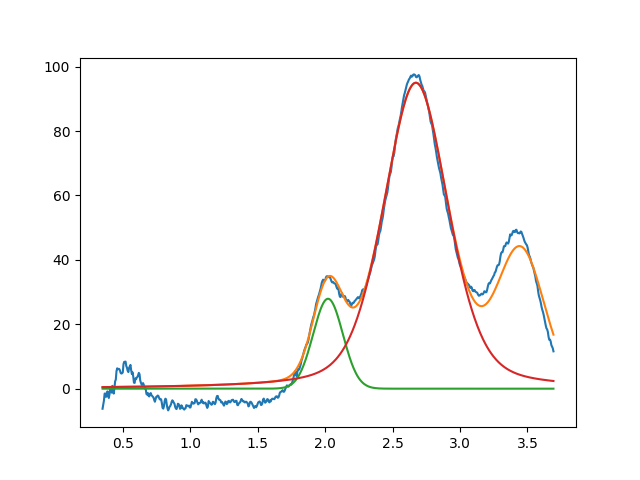

The data file committed next to this chart (first rows):
2.021303390395503108e+00, 2.791892107995226979e+01, 2.598160077579768079e-01, 9.999999999999998890e-01
2.672748442923748691e+00, 9.499798993252022683e+01, 5.661005484037029412e-01, 6.502907398909529846e-01
3.450000000000000622e+00, 3.999999999999999289e+01, 3.999999999999999667e-01, 9.999999999999998890e-01
